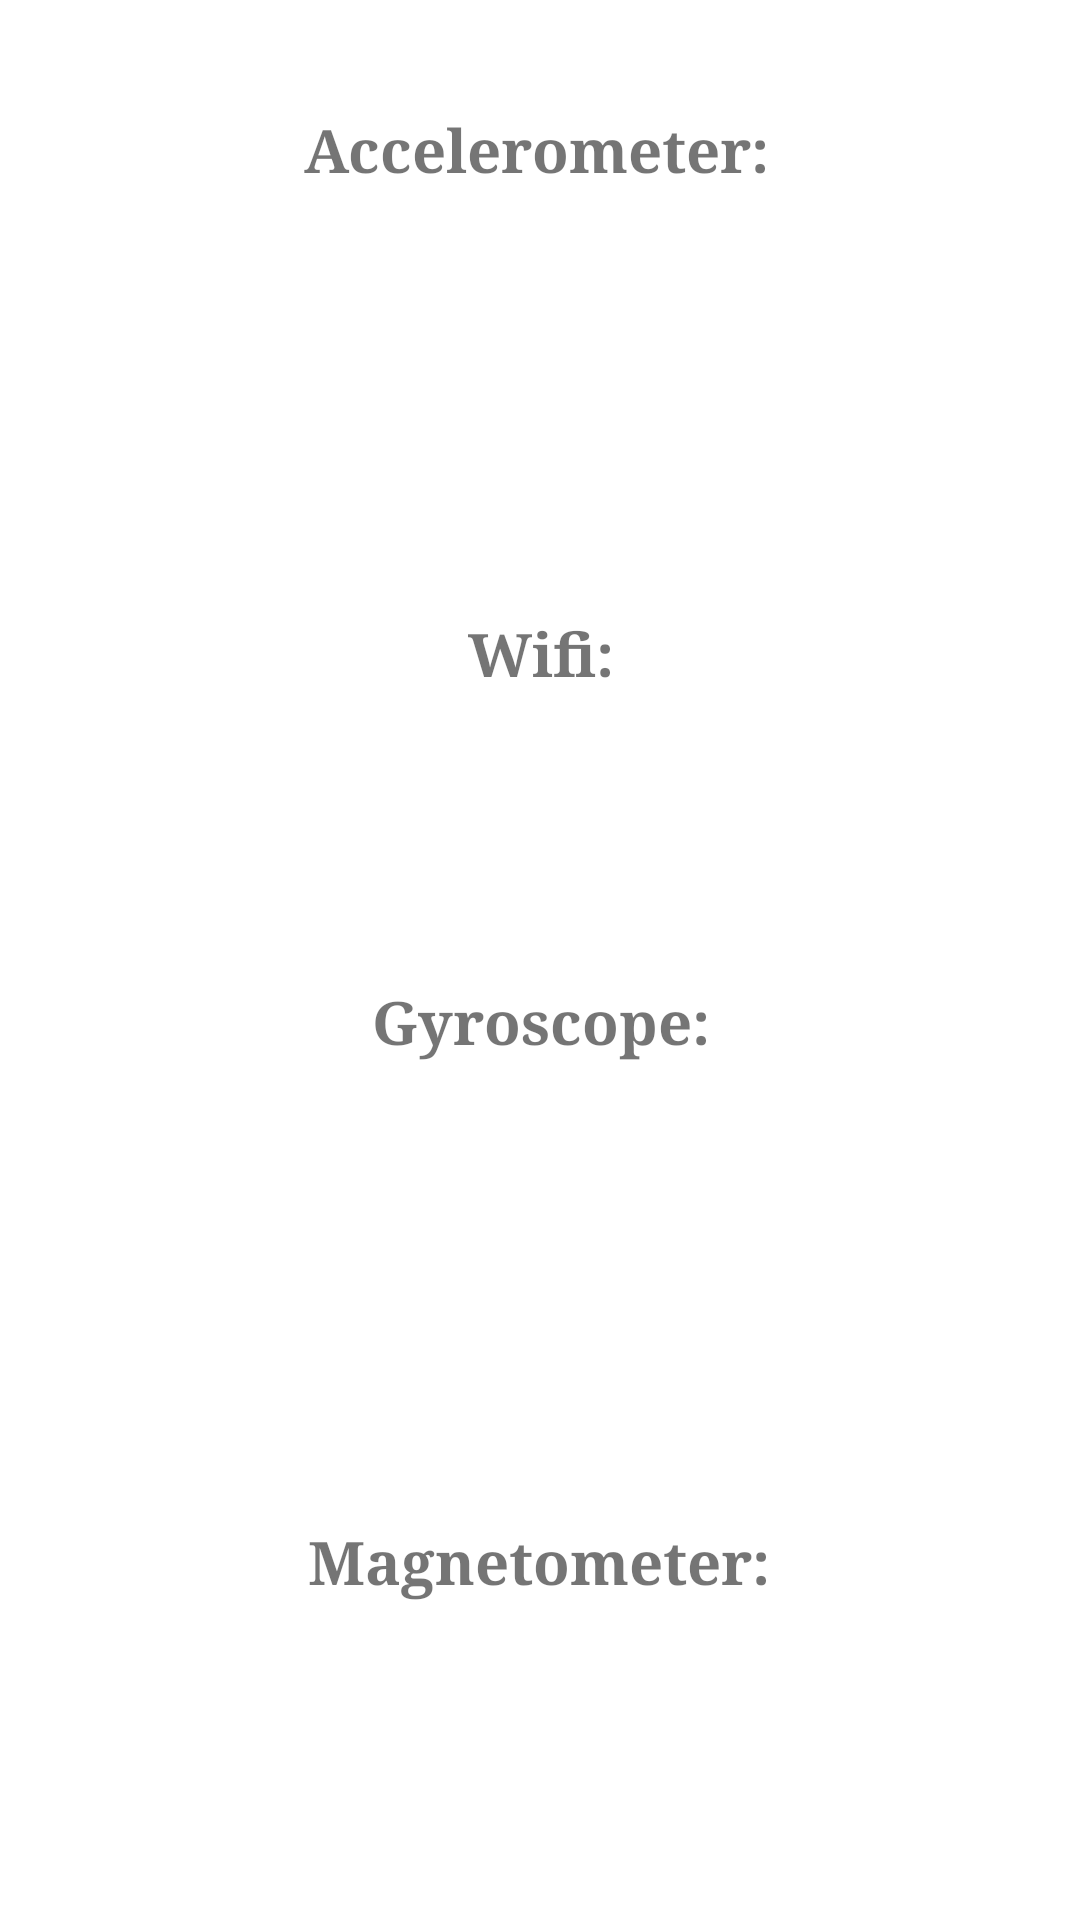

Reconstruct the res/layout file that produces this screen, plus the resources it refers to.
<!-- AndroidManifest.xml: application theme Theme.PhoneLocalization -->
<!-- res/layout/fragment_first.xml -->
<?xml version="1.0" encoding="utf-8"?>
    <layout xmlns:tools="http://schemas.android.com/tools"
        xmlns:android="http://schemas.android.com/apk/res/android"
    xmlns:app="http://schemas.android.com/apk/res-auto">
    <data>
        <variable name="accelerometer" type="com.example.phonelocalization.FirstFragment"/>
        <variable name="gyroscope" type="com.example.phonelocalization.FirstFragment"/>
        <variable name="wifi" type="com.example.phonelocalization.FirstFragment"/>
        <variable name="magnetometer" type="com.example.phonelocalization.FirstFragment"/>
    </data>
    <androidx.constraintlayout.widget.ConstraintLayout
        android:layout_width="match_parent"
    android:layout_height="match_parent"
    tools:context=".FirstFragment">

        <TextView
            android:id="@+id/accelerometer_text"
            android:layout_width="202dp"
            android:layout_height="36dp"
            android:layout_marginTop="32dp"
            android:text="Accelerometer:"
            android:fontFamily="serif"
            android:gravity="center"
            android:textSize="20sp"
            android:textStyle="bold"
            app:layout_constraintEnd_toEndOf="parent"
            app:layout_constraintHorizontal_bias="0.492"
            app:layout_constraintStart_toStartOf="parent"
            app:layout_constraintTop_toTopOf="parent" />

        <TextView
            android:id="@+id/accelerometer_data"
            android.text="@accelerometer"
            android:layout_width="202dp"
            android:layout_height="88dp"
            android:layout_marginTop="16dp"
            android:fontFamily="serif"
            android:gravity="center"
            android:textSize="20sp"
            app:layout_constraintEnd_toEndOf="parent"
            app:layout_constraintHorizontal_bias="0.502"
            app:layout_constraintStart_toStartOf="parent"
            app:layout_constraintTop_toBottomOf="@+id/accelerometer_text"
            tools:ignore="MissingConstraints" />

        <TextView
            android:id="@+id/gyroscope_data"
            android.text="@gyroscope"
            android:layout_width="202dp"
            android:layout_height="88dp"
            android:layout_marginTop="16dp"
            android:fontFamily="serif"
            android:gravity="center"
            android:textSize="20sp"
            app:layout_constraintEnd_toEndOf="parent"
            app:layout_constraintHorizontal_bias="0.497"
            app:layout_constraintStart_toStartOf="parent"
            app:layout_constraintTop_toBottomOf="@+id/gyroscope_text"
            tools:ignore="MissingConstraints" />

        <TextView
            android:id="@+id/magnetometer_data"
            android.text="@magnetometer"
            android:layout_width="202dp"
            android:layout_height="88dp"
            android:layout_marginTop="16dp"
            android:fontFamily="serif"
            android:gravity="center"
            android:textSize="20sp"
            app:layout_constraintEnd_toEndOf="parent"
            app:layout_constraintHorizontal_bias="0.497"
            app:layout_constraintStart_toStartOf="parent"
            app:layout_constraintTop_toBottomOf="@+id/magnetometer_text"
            tools:ignore="MissingConstraints" />

        <TextView
            android:id="@+id/wifi_data"
            android.text="@wifi"
            android:layout_width="197dp"
            android:layout_height="49dp"
            android:fontFamily="serif"
            android:gravity="center"
            android:textSize="20sp"
            app:layout_constraintBottom_toBottomOf="parent"
            app:layout_constraintEnd_toEndOf="parent"
            app:layout_constraintHorizontal_bias="0.502"
            app:layout_constraintStart_toStartOf="parent"
            app:layout_constraintTop_toBottomOf="@+id/wifi_text"
            app:layout_constraintVertical_bias="0.034"
            tools:ignore="MissingConstraints" />

        <TextView
            android:id="@+id/gyroscope_text"
            android:layout_width="202dp"
            android:layout_height="36dp"
            android:fontFamily="serif"
            android:gravity="center"
            android:text="Gyroscope:"
            android:textSize="20sp"
            android:textStyle="bold"
            app:layout_constraintBottom_toBottomOf="parent"
            app:layout_constraintEnd_toEndOf="parent"
            app:layout_constraintHorizontal_bias="0.502"
            app:layout_constraintStart_toStartOf="parent"
            app:layout_constraintTop_toBottomOf="@+id/wifi_data"
            app:layout_constraintVertical_bias="0.084" />

        <TextView
            android:id="@+id/wifi_text"
            android:layout_width="202dp"
            android:layout_height="36dp"
            android:fontFamily="serif"
            android:gravity="center"
            android:text="Wifi:"
            android:textSize="20sp"
            android:textStyle="bold"
            app:layout_constraintBottom_toBottomOf="parent"
            app:layout_constraintEnd_toEndOf="parent"
            app:layout_constraintHorizontal_bias="0.502"
            app:layout_constraintStart_toStartOf="parent"
            app:layout_constraintTop_toBottomOf="@+id/accelerometer_data"
            app:layout_constraintVertical_bias="0.065" />

        <TextView
            android:id="@+id/magnetometer_text"
            android:layout_width="202dp"
            android:layout_height="36dp"
            android:text="Magnetometer:"
            android:fontFamily="serif"
            android:gravity="center"
            android:textSize="20sp"
            android:textStyle="bold"
            android:layout_marginTop="40dp"
            app:layout_constraintEnd_toEndOf="parent"
            app:layout_constraintHorizontal_bias="0.498"
            app:layout_constraintStart_toStartOf="parent"
            app:layout_constraintTop_toBottomOf="@+id/gyroscope_data" />

    </androidx.constraintlayout.widget.ConstraintLayout>
</layout>
<!-- resources referenced by this layout -->
<resources>
  <style name="Theme.PhoneLocalization" parent="Theme.MaterialComponents.DayNight.DarkActionBar">
          
          <item name="colorPrimary">@color/purple_500</item>
          <item name="colorPrimaryVariant">@color/purple_700</item>
          <item name="colorOnPrimary">@color/white</item>
          
          <item name="colorSecondary">@color/teal_200</item>
          <item name="colorSecondaryVariant">@color/teal_700</item>
          <item name="colorOnSecondary">@color/black</item>
          
          <item name="android:statusBarColor">?attr/colorPrimaryVariant</item>
          
      </style>
  <!-- not gathered from this repository: default colours our renderer supplied (Android Studio template values) -->
  <color name="purple_500">#FF6200EE</color>
  <color name="purple_700">#FF3700B3</color>
  <color name="teal_200">#FF03DAC5</color>
  <color name="teal_700">#FF018786</color>
  <color name="black">#FF000000</color>
  <color name="white">#FFFFFFFF</color>
</resources>
